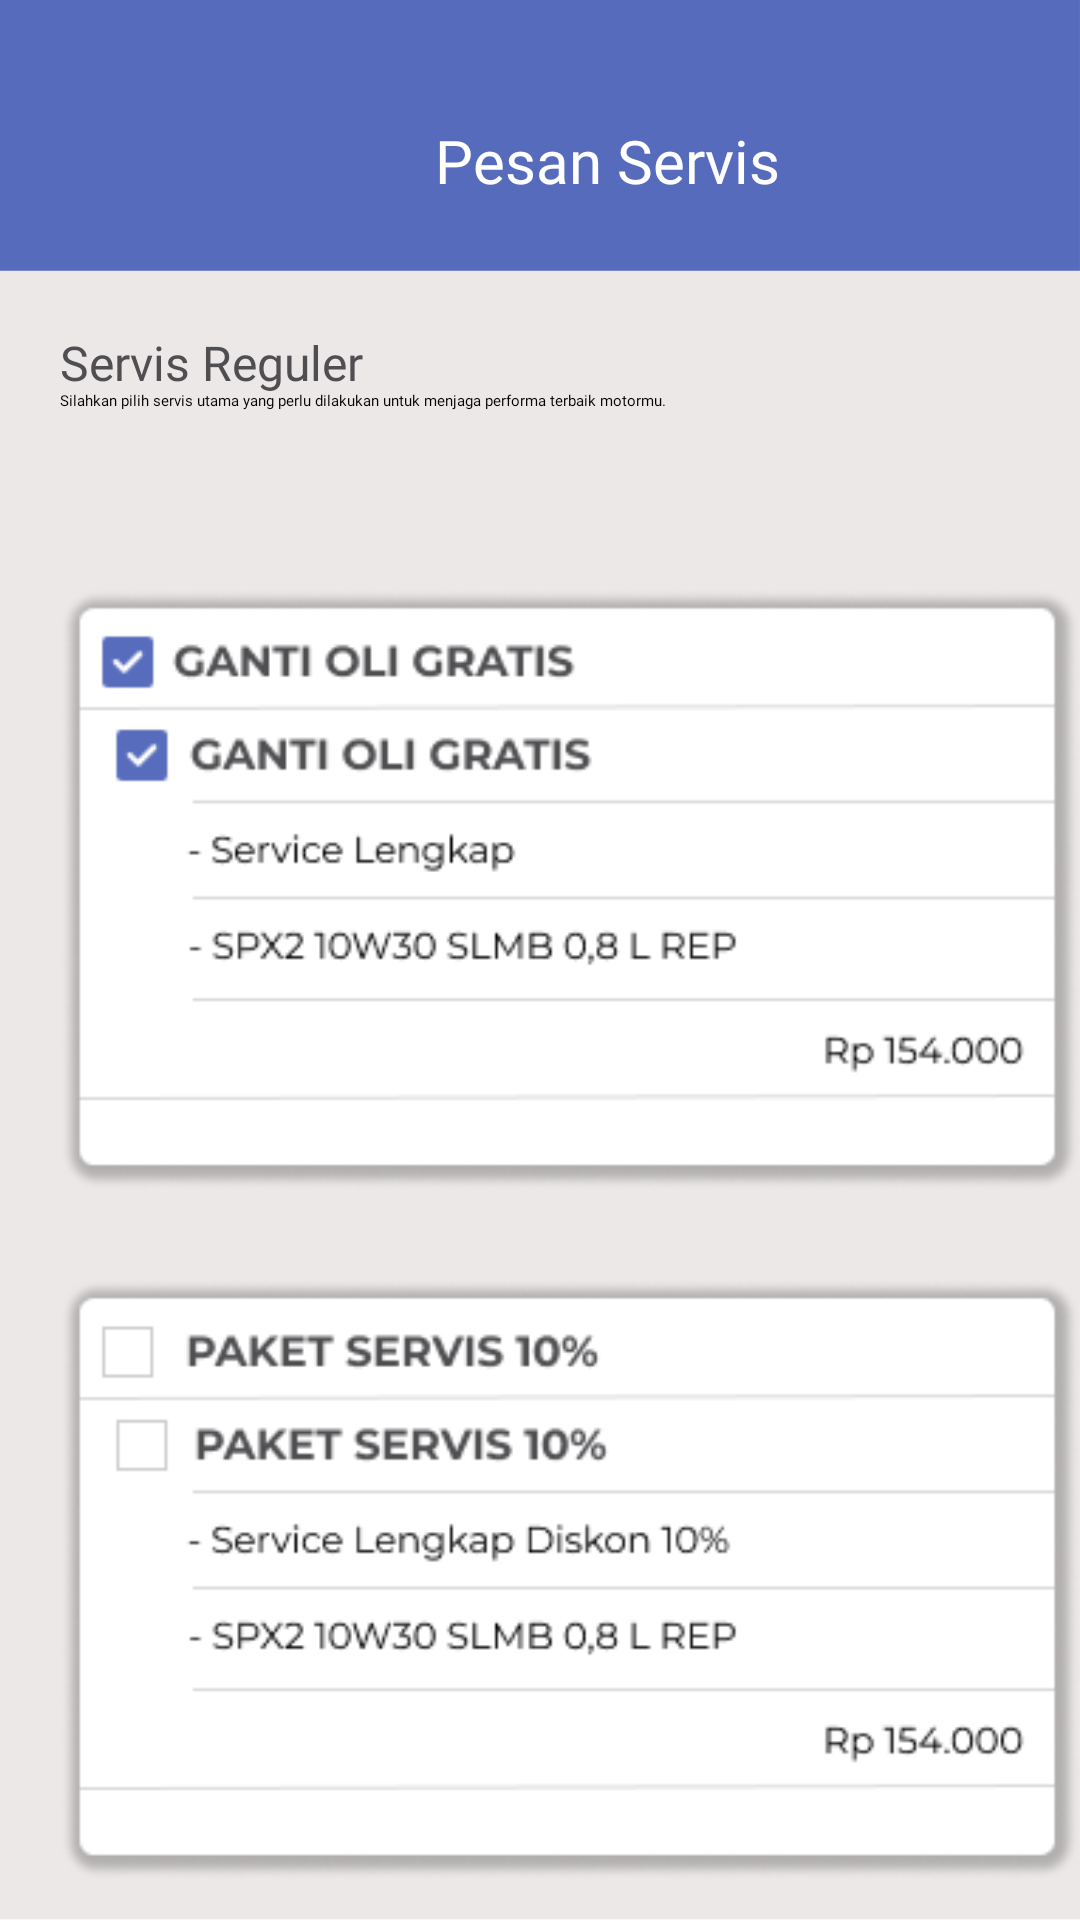

Write the Android layout XML for this screen, with the resource values it uses.
<!-- AndroidManifest.xml: application theme Theme.Fab_Bottom_app_bar -->
<!-- res/layout/activity_pesan_servis2.xml -->
<?xml version="1.0" encoding="utf-8"?>
<RelativeLayout xmlns:android="http://schemas.android.com/apk/res/android"
    xmlns:app="http://schemas.android.com/apk/res-auto"
    xmlns:tools="http://schemas.android.com/tools"
    android:layout_width="match_parent"
    android:layout_height="match_parent"
    tools:context=".PesanServis2"
    android:background="@drawable/bg_serv">

    <TextView
        android:layout_width="wrap_content"
        android:layout_height="wrap_content"
        android:text="Pesan Servis"
        android:textColor="#FFFFFF"
        android:textSize="20dp"
        android:layout_marginLeft="145dp"
        android:layout_marginTop="40dp"
        android:fontFamily="@font/montserrat_semibold"/>
    <ImageView
        android:layout_width="61dp"
        android:layout_height="48dp"
        android:src="@drawable/ic_baseline_keyboard_arrow_left_24"
        android:layout_marginTop="30dp"/>
    <TextView
        android:id="@+id/textView16"
        android:layout_width="wrap_content"
        android:layout_height="wrap_content"
        android:layout_marginLeft="20dp"
        android:layout_marginTop="110dp"
        android:fontFamily="@font/montserrat_bold"
        android:text="Servis Reguler"
        android:textColor="#4F4E51"
        android:textSize="16dp" />

    <TextView
        android:layout_width="wrap_content"
        android:layout_height="wrap_content"
        android:layout_marginLeft="20dp"
        android:layout_marginTop="130dp"
        android:fontFamily="@font/montserrat"
        android:text="Silahkan pilih servis utama yang perlu dilakukan untuk menjaga performa terbaik motormu.  "
        android:textColor="#000000" />

    <ImageView
        android:id="@+id/imageView50"
        android:layout_width="wrap_content"
        android:layout_height="wrap_content"
        android:layout_marginLeft="17dp"
        android:layout_marginTop="180dp"
        app:srcCompat="@drawable/line" />

    <ScrollView
        android:layout_width="match_parent"
        android:layout_height="match_parent"
        >

        <RelativeLayout
            android:layout_width="match_parent"
            android:layout_height="match_parent"
            >
            <ImageView
                android:layout_width="wrap_content"
                android:layout_height="wrap_content"
                android:src="@drawable/servis1"
                android:layout_marginTop="190dp"
                android:layout_marginLeft="20dp"
                />
            <ImageView
                android:layout_width="wrap_content"
                android:layout_height="wrap_content"
                android:src="@drawable/servis2"
                android:layout_marginTop="420dp"
                android:layout_marginLeft="20dp"
                />
            <ImageView
                android:layout_width="wrap_content"
                android:layout_height="wrap_content"
                android:src="@drawable/servis3"
                android:layout_marginTop="650dp"
                android:layout_marginLeft="20dp"
                />
        </RelativeLayout>




    </ScrollView>
    <androidx.cardview.widget.CardView
        android:layout_width="match_parent"
        android:layout_height="100dp"
        android:backgroundTint="#FFFFFF"
        android:layout_marginTop="730dp">

        <Button
            android:id="@+id/lanjutDetail"
            android:layout_width="160dp"
            android:layout_height="80dp"
            android:layout_marginLeft="240dp"
            android:layout_marginTop="10dp"
            android:text="LANJUT"
            android:fontFamily="@font/montserrat_bold"
            android:textColor="#FFFFFF"
            android:backgroundTint="#576CBC"/>
        <TextView
            android:layout_width="wrap_content"
            android:layout_height="wrap_content"
            android:text="* Estimasi Harga \n Rp 154.000"
            android:fontFamily="@font/montserrat_semibold"
            android:textColor="#4F4E51"
            android:textSize="20dp"
            android:layout_marginTop="20dp"
            android:layout_marginLeft="20dp"/>


    </androidx.cardview.widget.CardView>

</RelativeLayout>
<!-- resources referenced by this layout -->
<resources>
  <!-- drawable bg_serv: png bitmap (drawable, 24506 bytes) -->
  <!-- drawable line (drawable) -->
  <vector xmlns:android="http://schemas.android.com/apk/res/android"
      android:width="369dp"
      android:height="1dp"
      android:viewportWidth="369"
      android:viewportHeight="1">
    <path
        android:strokeWidth="1"
        android:pathData="M0,0.5L369,0.5"
        android:fillColor="#00000000"
        android:strokeColor="#D9D9D9"/>
  </vector>
  <!-- drawable servis1: png bitmap (drawable, 16212 bytes) -->
  <!-- drawable servis2: png bitmap (drawable, 16798 bytes) -->
  <!-- drawable servis3: png bitmap (drawable, 16166 bytes) -->
  <style name="Theme.Fab_Bottom_app_bar" parent="Theme.MaterialComponents.DayNight.NoActionBar">
          <item name="colorPrimary">#0F9D58</item>
          <item name="colorPrimaryVariant">#0F9D58</item>
          <item name="colorOnPrimary">#000</item>
      </style>
</resources>
